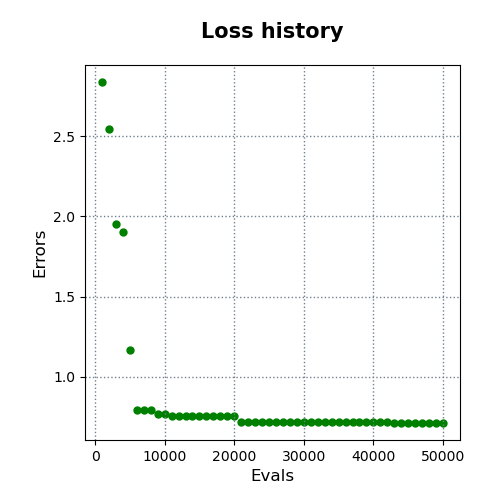

The file beside this chart, header and first rows:
evals, errors
1000, 2.837
2000, 2.544
3000, 1.952
4000, 1.903
5000, 1.167
6000, 0.7899
7000, 0.7899
8000, 0.7899
9000, 0.7676
10000, 0.7676
11000, 0.7582
12000, 0.7545
13000, 0.7545
14000, 0.7545
15000, 0.7545
16000, 0.7545
17000, 0.7545
18000, 0.7545
19000, 0.7545
20000, 0.7545
21000, 0.7198
22000, 0.7198
23000, 0.7198
24000, 0.7198
25000, 0.7198
26000, 0.7198
27000, 0.7198
28000, 0.7198
29000, 0.7198
30000, 0.7198
31000, 0.7198
32000, 0.7198
33000, 0.7198
34000, 0.7198
35000, 0.7198
36000, 0.7198
37000, 0.7198
38000, 0.7198
39000, 0.7198
40000, 0.7198
41000, 0.7198
42000, 0.7198
43000, 0.7118
44000, 0.7118
45000, 0.7118
46000, 0.7118
47000, 0.7118
48000, 0.7118
49000, 0.7118
50000, 0.7118
